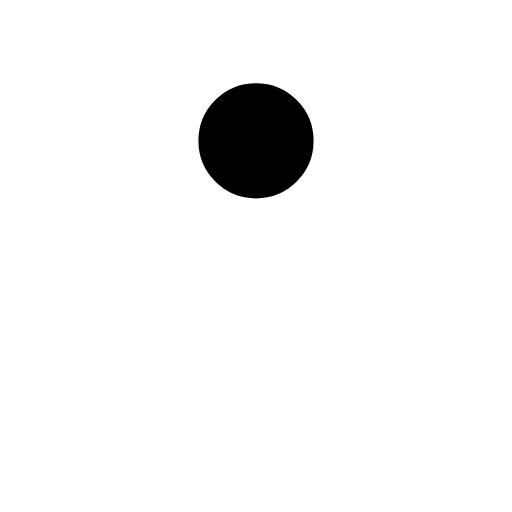
t = 0.00 s
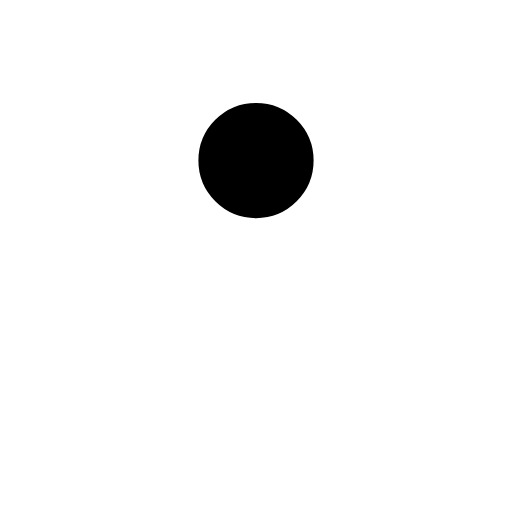
t = 0.38 s
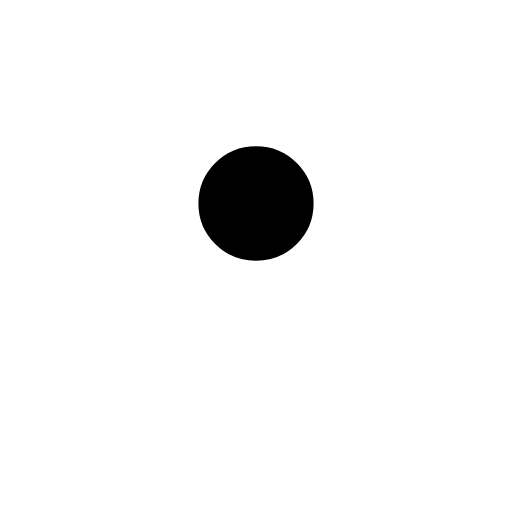
t = 0.63 s
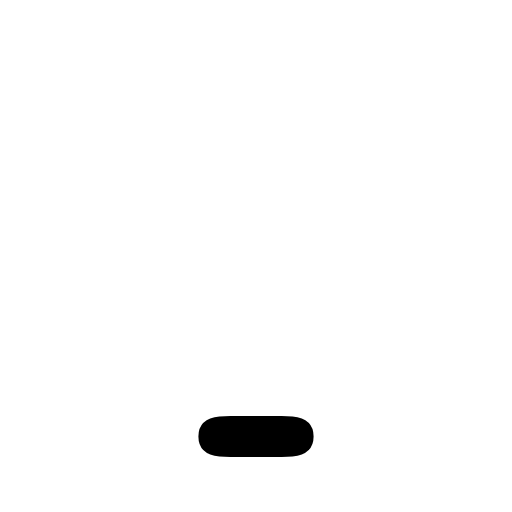
t = 1.00 s
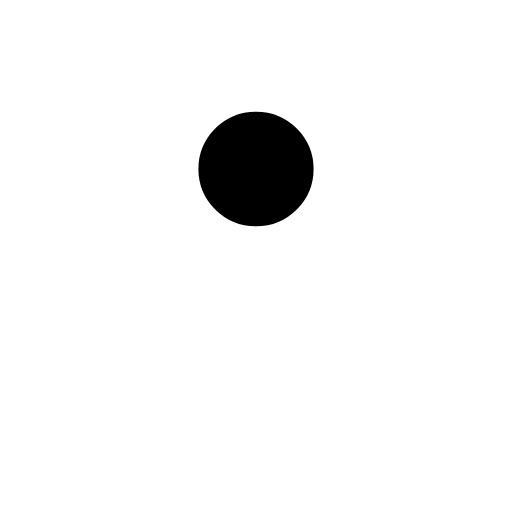
t = 1.38 s
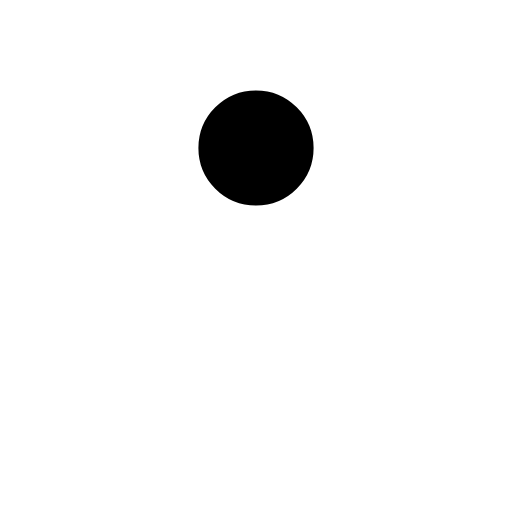
t = 1.63 s

The animated SVG that drew these frames (rendered in a browser with its animation timeline set to each time). Animation: 4 SMIL elements (animate=4); one cycle of 2.00 s, repeats indefinitely.

<svg xmlns='http://www.w3.org/2000/svg' viewBox='0 0 200 200'><rect fill='#000000' stroke='#000000' stroke-width='15' stroke-linejoin='round' width='30' height='30' x='85' y='85' rx='0' ry='0'><animate attributeName='rx' calcMode='spline' dur='2' values='15;15;5;15;15' keySplines='.5 0 .5 1;.8 0 1 .2;0 .8 .2 1;.5 0 .5 1' repeatCount='indefinite'></animate><animate attributeName='ry' calcMode='spline' dur='2' values='15;15;10;15;15' keySplines='.5 0 .5 1;.8 0 1 .2;0 .8 .2 1;.5 0 .5 1' repeatCount='indefinite'></animate><animate attributeName='height' calcMode='spline' dur='2' values='30;30;1;30;30' keySplines='.5 0 .5 1;.8 0 1 .2;0 .8 .2 1;.5 0 .5 1' repeatCount='indefinite'></animate><animate attributeName='y' calcMode='spline' dur='2' values='40;170;40;' keySplines='.6 0 1 .4;0 .8 .2 1' repeatCount='indefinite'></animate></rect></svg>
